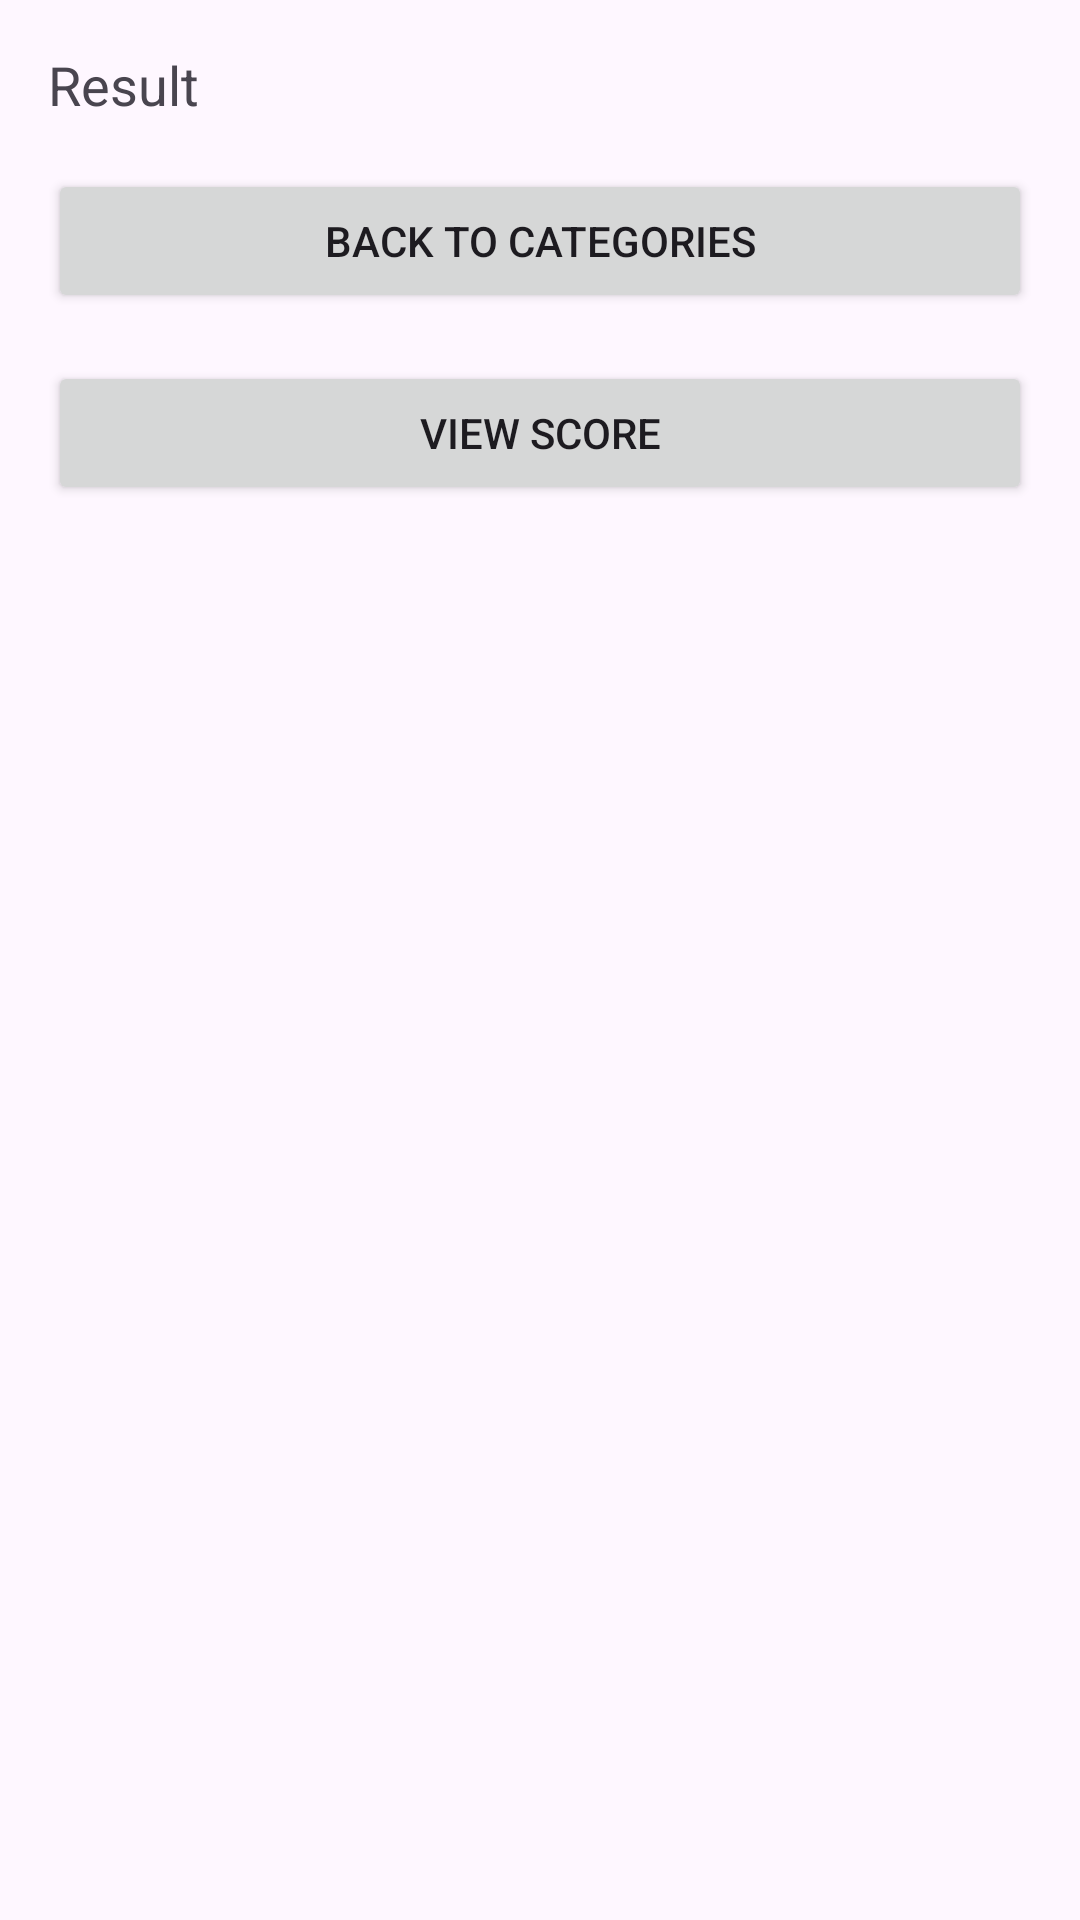

Produce the Android XML layout that renders to this screen, including the resource entries it uses.
<!-- AndroidManifest.xml: application theme Theme.QuizzAppProgMobile -->
<!-- res/layout/fragment_result.xml -->
<?xml version="1.0" encoding="utf-8"?>
<LinearLayout xmlns:android="http://schemas.android.com/apk/res/android"
    android:layout_width="match_parent"
    android:layout_height="match_parent"
    android:orientation="vertical"
    android:padding="16dp">

    <TextView
        android:id="@+id/tvResult"
        android:layout_width="wrap_content"
        android:layout_height="wrap_content"
        android:text="Result"
        android:textSize="18sp" />

    <Button
        android:id="@+id/btnBackToCategories"
        android:layout_width="match_parent"
        android:layout_height="wrap_content"
        android:text="Back to Categories"
        android:layout_marginTop="16dp" />

    <Button
        android:id="@+id/btnViewScore"
        android:layout_width="match_parent"
        android:layout_height="wrap_content"
        android:text="View Score"
        android:layout_marginTop="16dp" />
</LinearLayout>
<!-- resources referenced by this layout -->
<resources>
  <style name="Theme.QuizzAppProgMobile" parent="Base.Theme.QuizzAppProgMobile" />
  <style name="Base.Theme.QuizzAppProgMobile" parent="Theme.Material3.DayNight.NoActionBar">
          
          
      </style>
</resources>
